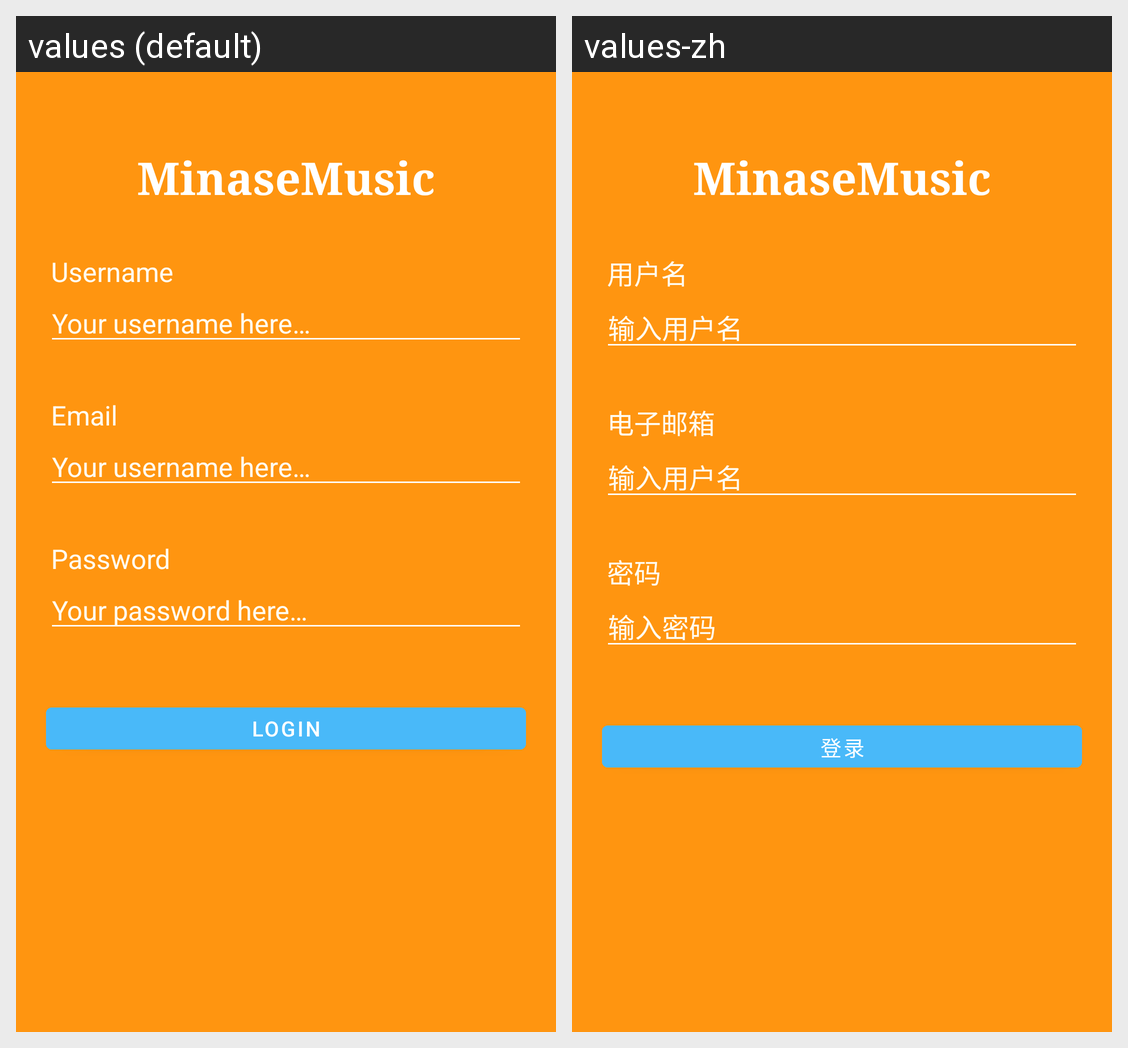

The same Android screen rendered under two of its app's locales, left to right. List the strings drawn on it with the default value and each locale's translation.
Android screen res/layout/activity_register.xml rendered under 2 locales, left to right: values (default), values-zh. Device: Nexus 5 (rendered at 1080×1920; each locale shown at half size, 540×960, under a caption strip naming it); theme AppTheme.md.
Strings drawn on this screen, with the default value and each locale's value (text and hints the layout hard-codes, and strings that could not be matched under every locale, appear in the picture but are not listed):

app_name
  values: MinaseMusic
  values-zh: MinaseMusic

username
  values: Username
  values-zh: 用户名

username_hint
  values: Your username here…
  values-zh: 输入用户名

email
  values: Email
  values-zh: 电子邮箱

password
  values: Password
  values-zh: 密码

password_hint
  values: Your password here…
  values-zh: 输入密码

login
  values: Login
  values-zh: 登录
